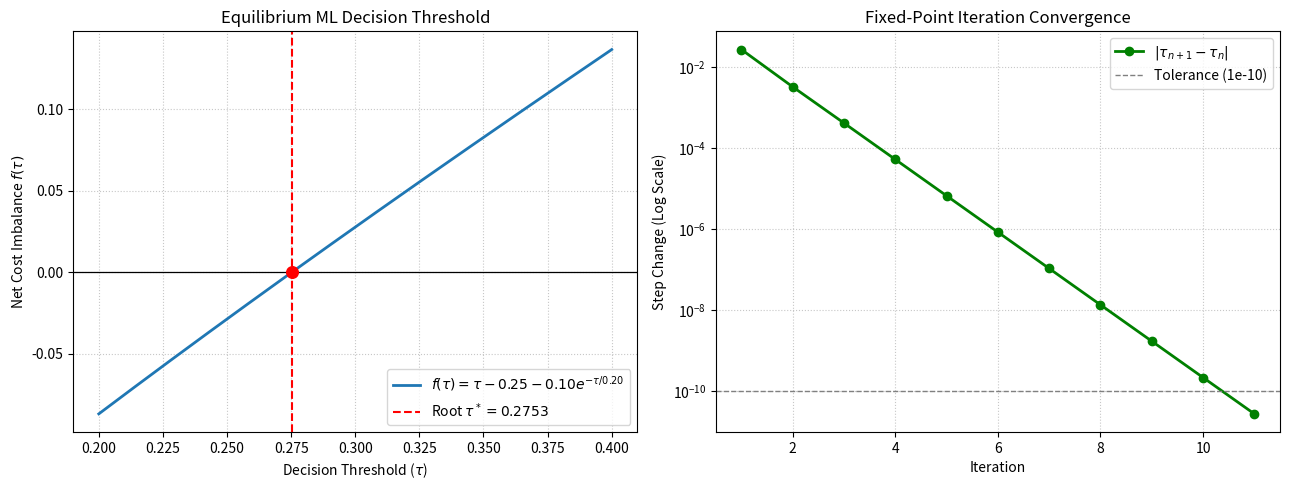

The matplotlib source for this figure:
import numpy as np
from scipy.optimize import root_scalar
import matplotlib.pyplot as plt

# 1. Input Model: ML Fraud-Detection Cost-Balance Function
# f(tau) = 0 represents the equilibrium decision threshold where
# false-positive friction balances exponentially decaying fraud risk.
def cost_balance(tau):
    return tau - 0.25 - 0.10 * np.exp(-tau / 0.20)

# 2. Method 1: Bisection Method (bracketing a sign change on [0.20, 0.40])
bisect_sol = root_scalar(
    cost_balance,
    bracket=[0.20, 0.40],
    method="bisect",
    xtol=1e-10
)

# 3. Method 2: Fixed-Point Iteration
# Rewrite f(tau) = 0 as tau = g(tau) = 0.25 + 0.10 * exp(-tau / 0.20)
def g(tau):
    return 0.25 + 0.10 * np.exp(-tau / 0.20)

tau = 0.30  # Initial guess
history = [tau]
step_errors = []

for _ in range(100):
    tau_new = g(tau)
    err = abs(tau_new - tau)
    history.append(tau_new)
    step_errors.append(err)
    if err < 1e-10:
        break
    tau = tau_new

print("--- ML Decision Threshold Calibration (Root Finding) ---")
print(f"Bisection equilibrium threshold:   {bisect_sol.root:.6f} ({bisect_sol.iterations} iterations)")
print(f"Fixed-point equilibrium threshold: {history[-1]:.6f} ({len(history) - 1} iterations)")
print(f"Function value at root f(tau*):    {cost_balance(bisect_sol.root):.2e}")

# 4. Visualize the Root & Fixed-Point Convergence
fig, (ax1, ax2) = plt.subplots(1, 2, figsize=(13, 5))

# Left Panel: Cost-Balance Function and Zero-Crossing
taus = np.linspace(0.20, 0.40, 300)
ax1.plot(taus, cost_balance(taus), color='#1f77b4', linewidth=2, label='$f(\\tau) = \\tau - 0.25 - 0.10e^{-\\tau/0.20}$')
ax1.axhline(0, color='black', linewidth=0.9)
ax1.axvline(bisect_sol.root, color='red', linestyle='--', linewidth=1.5,
            label=f'Root $\\tau^* = {bisect_sol.root:.4f}$')
ax1.scatter([bisect_sol.root], [0], color='red', s=70, zorder=5)
ax1.set_xlabel("Decision Threshold ($\\tau$)")
ax1.set_ylabel("Net Cost Imbalance $f(\\tau)$")
ax1.set_title("Equilibrium ML Decision Threshold")
ax1.grid(True, linestyle=':', alpha=0.7)
ax1.legend()

# Right Panel: Fixed-Point Iteration Convergence (Semi-Log)
iterations = np.arange(1, len(step_errors) + 1)
ax2.semilogy(iterations, step_errors, 'g-o', linewidth=2, label='$|\\tau_{n+1} - \\tau_n|$')
ax2.axhline(1e-10, color='gray', linestyle='--', linewidth=1, label='Tolerance (1e-10)')
ax2.set_xlabel("Iteration")
ax2.set_ylabel("Step Change (Log Scale)")
ax2.set_title("Fixed-Point Iteration Convergence")
ax2.grid(True, linestyle=':', alpha=0.7)
ax2.legend()

plt.tight_layout()
plt.savefig('plot.png', dpi=150, bbox_inches='tight')
print("\nGraph saved as 'plot.png'")
plt.show()
